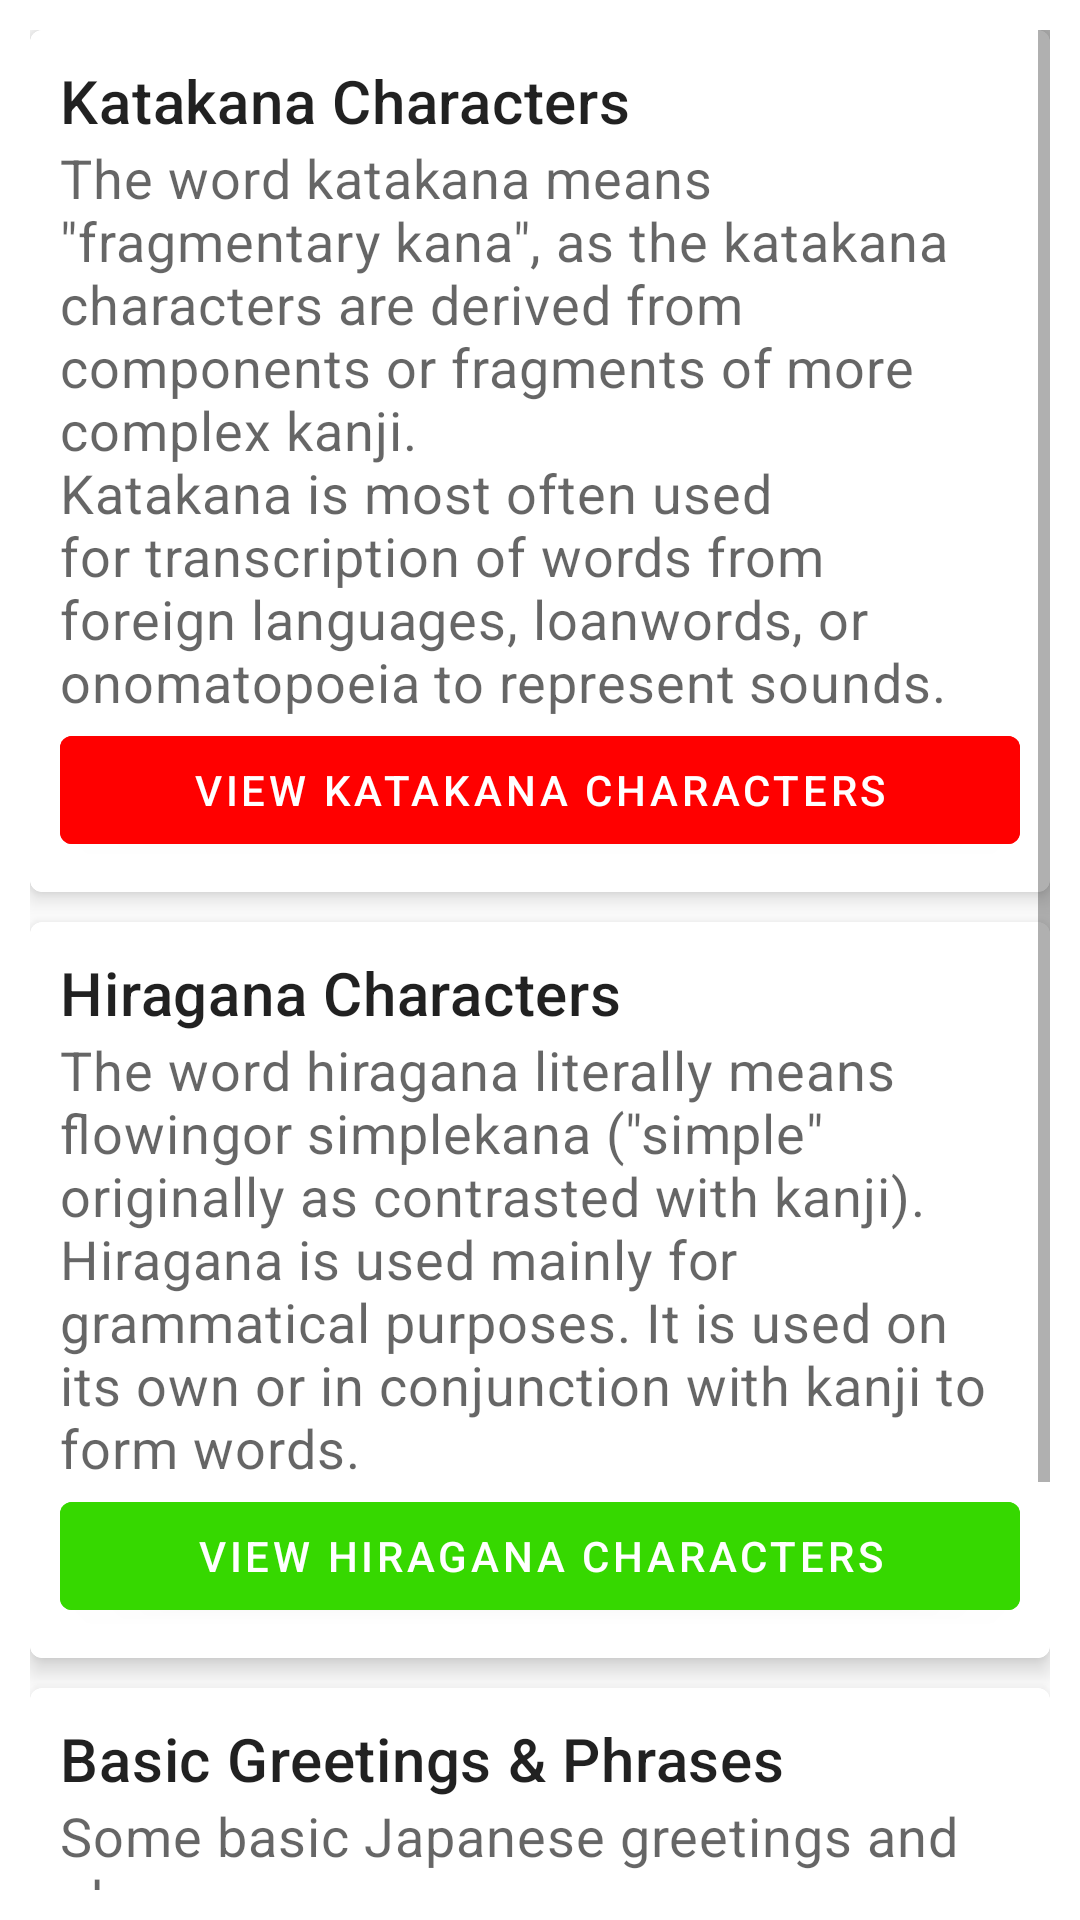

The Android layout XML behind this screen, and the referenced resources:
<!-- AndroidManifest.xml: application theme Theme.KataHira -->
<!-- res/layout/fragment_home.xml -->
<?xml version="1.0" encoding="utf-8"?>
<ScrollView xmlns:android="http://schemas.android.com/apk/res/android"
    xmlns:app="http://schemas.android.com/apk/res-auto"
    xmlns:tools="http://schemas.android.com/tools"
    android:layout_width="match_parent"
    android:layout_height="match_parent"
    android:padding="10dp"
    tools:context=".ui.home.HomeFragment">

    <RelativeLayout
        android:layout_width="wrap_content"
        android:layout_height="810dp">

        <com.google.android.material.card.MaterialCardView
            android:id="@+id/kata"
            android:layout_width="match_parent"
            android:layout_height="wrap_content"
            app:cardBackgroundColor="?attr/colorTertiary"
            app:cardElevation="5dp"
            app:strokeColor="@drawable/border_card"
            app:strokeWidth="1dp">

            <LinearLayout
                android:layout_width="match_parent"
                android:layout_height="wrap_content"
                android:orientation="vertical"
                android:padding="10dp">

                <LinearLayout
                    android:layout_width="match_parent"
                    android:layout_height="wrap_content"
                    android:orientation="vertical">

                    <TextView
                        android:layout_width="wrap_content"
                        android:layout_height="wrap_content"
                        android:text="@string/katakana"
                        android:textAppearance="?attr/textAppearanceHeadline6" />

                    <TextView
                        android:layout_width="wrap_content"
                        android:layout_height="wrap_content"
                        android:text="@string/info_kata"
                        android:textAppearance="?attr/textAppearanceBody2"
                        android:textColor="?android:attr/textColorSecondary"
                        android:textSize="18sp" />
                </LinearLayout>

                <LinearLayout
                    android:layout_width="match_parent"
                    android:layout_height="wrap_content"
                    android:layout_gravity="center"
                    android:orientation="horizontal">

                    <com.google.android.material.button.MaterialButton
                        android:id="@+id/showKata"
                        android:layout_width="match_parent"
                        android:layout_height="wrap_content"
                        android:backgroundTint="@color/red"
                        android:text="@string/view_katakana" />
                </LinearLayout>
            </LinearLayout>
        </com.google.android.material.card.MaterialCardView>

        <com.google.android.material.card.MaterialCardView
            android:id="@+id/hira"
            android:layout_width="match_parent"
            android:layout_height="wrap_content"
            android:layout_below="@+id/kata"
            android:layout_marginTop="10dp"
            app:cardBackgroundColor="?attr/colorTertiary"
            app:cardElevation="5dp"
            app:strokeColor="@drawable/border_card"
            app:strokeWidth="1dp">

            <LinearLayout
                android:layout_width="match_parent"
                android:layout_height="wrap_content"
                android:orientation="vertical"
                android:padding="10dp">

                <LinearLayout
                    android:layout_width="match_parent"
                    android:layout_height="wrap_content"
                    android:orientation="vertical">

                    <TextView
                        android:layout_width="wrap_content"
                        android:layout_height="wrap_content"
                        android:text="@string/hiragana"
                        android:textAppearance="?attr/textAppearanceHeadline6" />

                    <TextView
                        android:layout_width="wrap_content"
                        android:layout_height="wrap_content"
                        android:text="@string/info_hira"
                        android:textAppearance="?attr/textAppearanceBody2"
                        android:textColor="?android:attr/textColorSecondary"
                        android:textSize="18sp" />
                </LinearLayout>

                <LinearLayout
                    android:layout_width="match_parent"
                    android:layout_height="wrap_content"
                    android:layout_gravity="center"
                    android:orientation="horizontal">

                    <com.google.android.material.button.MaterialButton
                        android:id="@+id/showHira"
                        android:layout_width="match_parent"
                        android:layout_height="wrap_content"
                        android:backgroundTint="#36D800"
                        android:text="@string/view_hiragana" />
                </LinearLayout>
            </LinearLayout>
        </com.google.android.material.card.MaterialCardView>

        <com.google.android.material.card.MaterialCardView
            android:id="@+id/phrases"
            android:layout_width="match_parent"
            android:layout_height="wrap_content"
            android:layout_below="@+id/hira"
            android:layout_marginTop="10dp"
            app:cardBackgroundColor="?attr/colorTertiary"
            app:cardElevation="5dp"
            app:strokeColor="@drawable/border_card"
            app:strokeWidth="1dp">

            <LinearLayout
                android:layout_width="match_parent"
                android:layout_height="wrap_content"
                android:orientation="vertical"
                android:padding="10dp">

                <LinearLayout
                    android:layout_width="match_parent"
                    android:layout_height="wrap_content"
                    android:orientation="vertical">

                    <TextView
                        android:layout_width="wrap_content"
                        android:layout_height="wrap_content"
                        android:text="@string/phrase"
                        android:textAppearance="?attr/textAppearanceHeadline6" />

                    <TextView
                        android:layout_width="wrap_content"
                        android:layout_height="wrap_content"
                        android:text="@string/info_phrases"
                        android:textAppearance="?attr/textAppearanceBody2"
                        android:textColor="?android:attr/textColorSecondary"
                        android:textSize="18sp" />
                </LinearLayout>

                <LinearLayout
                    android:layout_width="match_parent"
                    android:layout_height="wrap_content"
                    android:layout_gravity="center"
                    android:orientation="vertical">

                    <com.google.android.material.button.MaterialButton
                        android:id="@+id/showGreetings"
                        android:layout_width="match_parent"
                        android:layout_height="wrap_content"
                        android:backgroundTint="@color/teal_700"
                        android:text="@string/view_greetings" />

                    <com.google.android.material.button.MaterialButton
                        android:id="@+id/showPhrases"
                        android:layout_width="match_parent"
                        android:layout_height="wrap_content"
                        android:backgroundTint="@color/teal_700"
                        android:text="@string/view_phrases" />
                </LinearLayout>
            </LinearLayout>
        </com.google.android.material.card.MaterialCardView>
    </RelativeLayout>

</ScrollView>
<!-- resources referenced by this layout -->
<resources>
  <color name="red">#FF0000</color>
  <color name="teal_700">#FF018786</color>
  <string name="hiragana">Hiragana Characters</string>
  <string name="info_hira">The word hiragana literally means "flowing" or "simple" kana (\"simple\" originally as contrasted with kanji).\nHiragana is used mainly for grammatical purposes. It is used on its own or in conjunction with kanji to form words.</string>
  <string name="info_kata">The word katakana means \"fragmentary kana\", as the katakana characters are derived from components or fragments of more complex kanji.\nKatakana is most often used for transcription of words from foreign languages, loanwords, or onomatopoeia to represent sounds.</string>
  <string name="info_phrases">Some basic Japanese greetings and phrases.</string>
  <string name="katakana">Katakana Characters</string>
  <string name="phrase">Basic Greetings &amp; Phrases</string>
  <string name="view_greetings">View Basic Greetings</string>
  <string name="view_hiragana">View Hiragana Characters</string>
  <string name="view_katakana">View Katakana Characters</string>
  <string name="view_phrases">View Basic Phrases</string>
  <style name="Theme.KataHira" parent="Theme.MaterialComponents.DayNight.DarkActionBar">
          
          <item name="colorPrimary">#CD0000</item>
          <item name="colorPrimaryVariant">#750000</item>
          <item name="colorOnPrimary">@color/white</item>
          
          <item name="colorSecondary">@color/teal_200</item>
          <item name="colorSecondaryVariant">@color/teal_700</item>
          <item name="colorOnSecondary">@color/black</item>
          
          <item name="android:statusBarColor" tools:targetApi="l">?attr/colorPrimaryVariant</item>
          
          <item name="colorTertiary">@color/white</item>
          <item name="colorTertiaryContainer">#ABDCDCDC</item>
          <item name="colorOnTertiary">@color/dark_gray</item>
      </style>
  <color name="white">#FFFFFFFF</color>
  <color name="teal_200">#FF03DAC5</color>
  <color name="black">#FF000000</color>
  <color name="dark_gray">#212121</color>
</resources>
